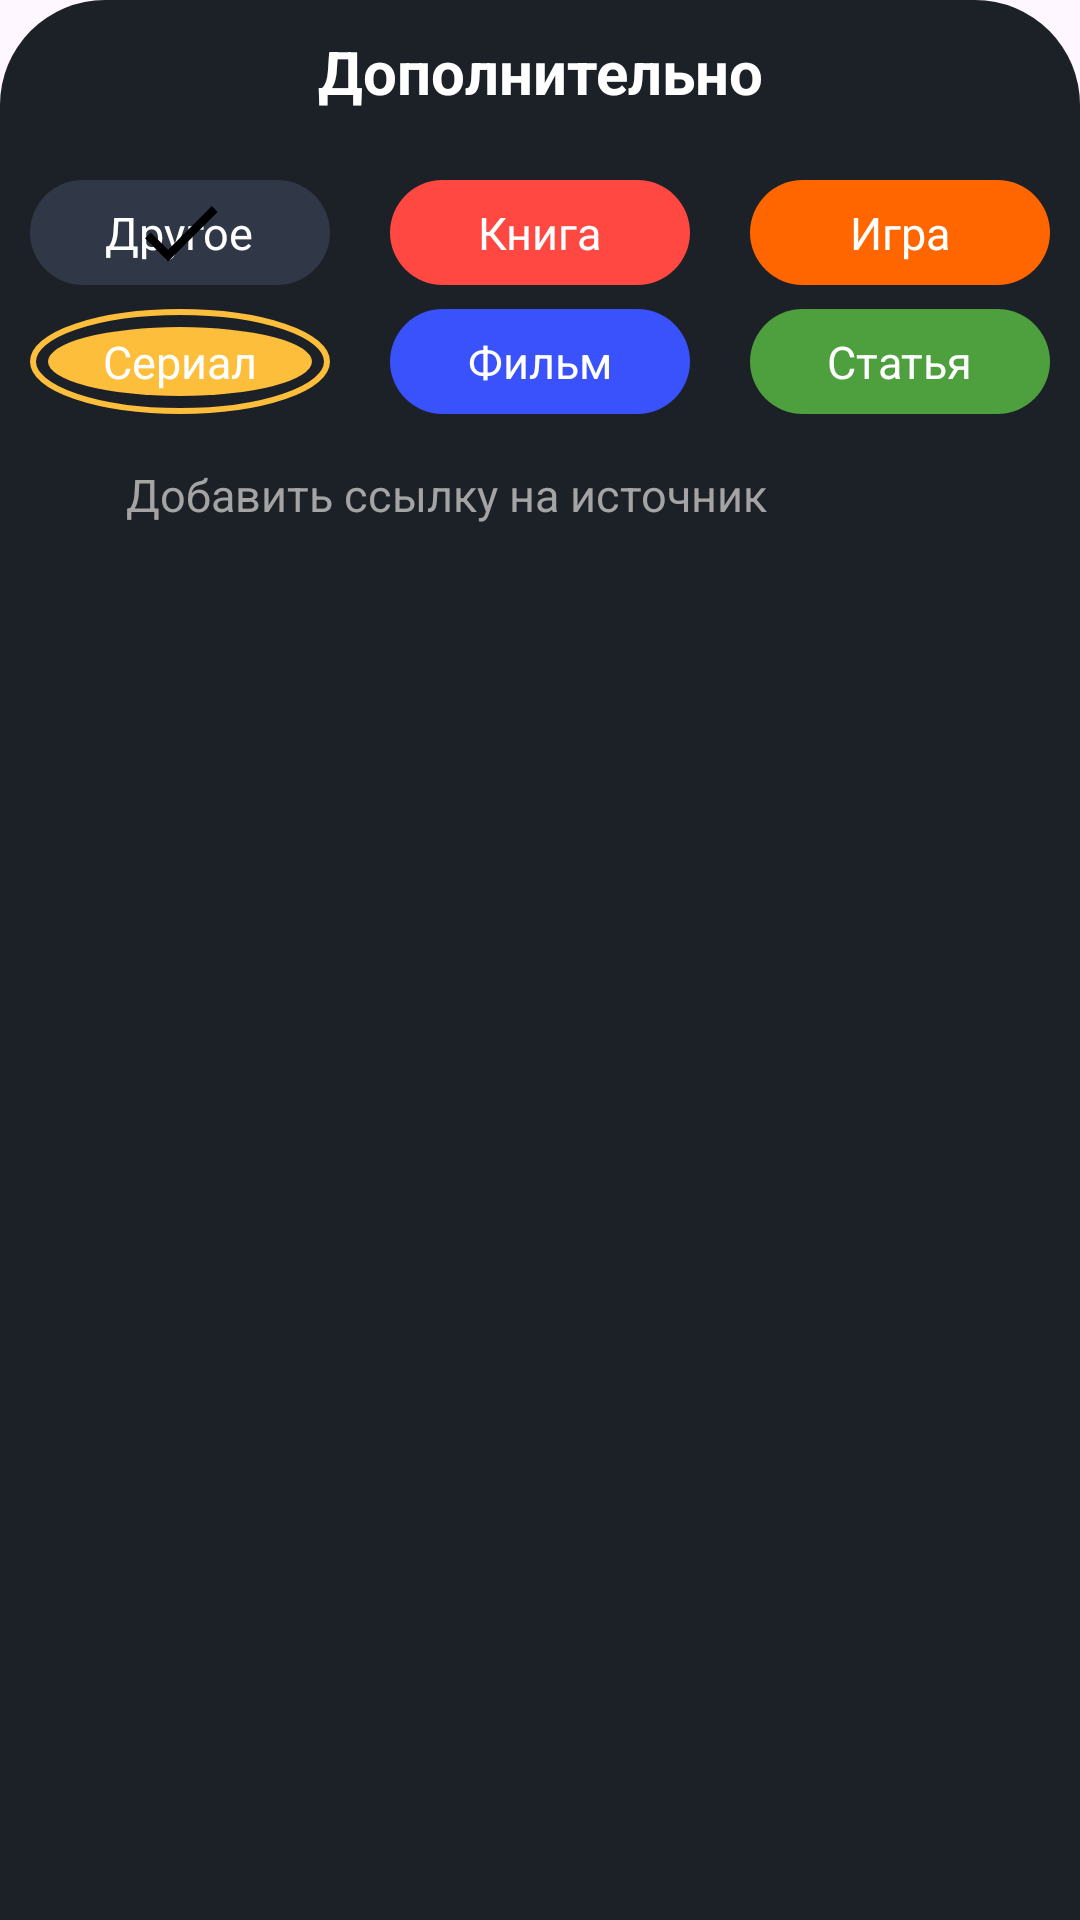

The Android layout XML behind this screen, and the referenced resources:
<!-- AndroidManifest.xml: application theme Theme.My_Quotes -->
<!-- res/layout/layout_miscellaneous.xml -->
<?xml version="1.0" encoding="utf-8"?>
<LinearLayout xmlns:android="http://schemas.android.com/apk/res/android"
    xmlns:app="http://schemas.android.com/apk/res-auto"
    xmlns:tools="http://schemas.android.com/tools"
    android:id="@+id/layoutMiscellaneous"
    android:layout_width="match_parent"
    android:layout_height="wrap_content"
    android:background="@drawable/background_miscellaneous"
    android:orientation="vertical"
    app:behavior_peekHeight="50dp"
    app:layout_behavior="@string/bottom_sheet_behavior">

    <TextView
        android:id="@+id/textMiscellaneous"
        android:layout_width="match_parent"
        android:layout_height="50dp"

        android:gravity="center"
        android:includeFontPadding="false"
        android:text="@string/miscellaneous"
        android:textStyle="bold"
        android:textColor="@color/colorWhite"
        android:textSize="20sp"/>

    <TextView
        android:visibility="gone"

        android:layout_width="wrap_content"
        android:layout_height="wrap_content"

        android:layout_marginStart="10dp"

        android:maxLines="1"
        android:text="@string/select_category"
        android:textColor="@color/categoryText"
        android:textSize="18sp"/>

    <LinearLayout
        android:id="@+id/layoutQuoteCategoryRow1"
        android:layout_width="match_parent"
        android:layout_height="wrap_content"

        android:layout_marginStart="10dp"
        android:layout_marginEnd="10dp"
        android:layout_marginTop="10dp"

        android:gravity="fill_horizontal"
        android:orientation="horizontal">


        <FrameLayout
            android:layout_width="wrap_content"
            android:layout_height="wrap_content"
            android:layout_weight="1">

            <FrameLayout
                android:layout_width="wrap_content"
                android:layout_height="match_parent">

                <View
                    android:id="@+id/viewColor1"
                    android:layout_width="100dp"
                    android:layout_height="35dp"
                    android:background="@drawable/background_quote_color_1"/>

                <TextView
                    android:id="@+id/TextviewColor1"

                    android:text="@string/textCategoryOther"
                    android:textSize="15sp"
                    android:textColor="@color/colorWhite"

                    android:layout_width="wrap_content"
                    android:layout_height="wrap_content"

                    android:layout_gravity="center"/>
            </FrameLayout>

            <ImageView
                android:id="@+id/imageColor1"
                android:layout_width="100dp"
                android:layout_height="35dp"
                android:contentDescription="@string/app_name"
                android:padding="1dp"
                android:src="@drawable/ic_done"
                app:tint="@color/grayDone"/>

        </FrameLayout>

        <FrameLayout
            android:layout_width="wrap_content"
            android:layout_height="wrap_content"
            android:layout_weight="1">

            <FrameLayout
                android:layout_width="wrap_content"
                android:layout_height="match_parent">

                <View
                    android:id="@+id/viewColor3"
                    android:layout_width="100dp"
                    android:layout_height="35dp"
                    android:background="@drawable/background_quote_color_3"/>

                <TextView
                    android:id="@+id/TextviewColor3"

                    android:text="@string/textCategoryBooks"
                    android:textSize="15sp"
                    android:textColor="@color/colorWhite"

                    android:layout_width="wrap_content"
                    android:layout_height="wrap_content"

                    android:layout_gravity="center"/>
            </FrameLayout>

            <ImageView
                android:id="@+id/imageColor3"
                android:layout_width="100dp"
                android:layout_height="35dp"
                android:contentDescription="@string/app_name"
                android:padding="1dp"
                app:tint="@color/grayDone"/>

        </FrameLayout>

        <FrameLayout
            android:layout_width="wrap_content"
            android:layout_height="wrap_content"
            android:layout_weight="0">

            <FrameLayout
                android:layout_width="wrap_content"
                android:layout_height="match_parent">

                <View
                    android:id="@+id/viewColor6"
                    android:layout_width="100dp"
                    android:layout_height="35dp"
                    android:background="@drawable/background_quote_color_6"/>

                <TextView
                    android:id="@+id/TextviewColor6"

                    android:text="@string/textCategoryGames"
                    android:textSize="15sp"
                    android:textColor="@color/colorWhite"

                    android:layout_width="wrap_content"
                    android:layout_height="wrap_content"

                    android:layout_gravity="center"/>
            </FrameLayout>

            <ImageView
                android:id="@+id/imageColor6"
                android:layout_width="100dp"
                android:layout_height="35dp"
                android:contentDescription="@string/app_name"
                android:padding="1dp"
                app:tint="@color/grayDone"/>

        </FrameLayout>

    </LinearLayout>


    <LinearLayout
        android:id="@+id/layoutQuoteCategoryRow2"
        android:layout_width="match_parent"
        android:layout_height="wrap_content"

        android:layout_marginStart="10dp"
        android:layout_marginEnd="10dp"
        android:layout_marginTop="8dp"
        android:layout_marginBottom="10dp"

        android:gravity="fill_horizontal"
        android:orientation="horizontal">

        <FrameLayout
            android:layout_width="wrap_content"
            android:layout_height="wrap_content"
            android:layout_weight="1">

            <FrameLayout
                android:layout_width="wrap_content"
                android:layout_height="match_parent">

                <View
                    android:id="@+id/viewColor2"
                    android:layout_width="100dp"
                    android:layout_height="35dp"
                    android:background="@drawable/background_quote_color_2"/>

                <TextView
                    android:id="@+id/TextviewColor2"

                    android:text="@string/textCategorySerials"
                    android:textSize="15sp"
                    android:textColor="@color/colorWhite"

                    android:layout_width="wrap_content"
                    android:layout_height="wrap_content"

                    android:layout_gravity="center"/>
            </FrameLayout>

            <ImageView
                android:id="@+id/imageColor2"
                android:layout_width="100dp"
                android:layout_height="35dp"
                android:contentDescription="@string/app_name"
                android:padding="1dp"
                app:tint="@color/grayDone"/>

        </FrameLayout>

        <FrameLayout
            android:layout_width="wrap_content"
            android:layout_height="wrap_content"
            android:layout_weight="1">

            <FrameLayout
                android:layout_width="wrap_content"
                android:layout_height="match_parent">

                <View
                    android:id="@+id/viewColor4"
                    android:layout_width="100dp"
                    android:layout_height="35dp"
                    android:background="@drawable/background_quote_color_4"/>

                <TextView
                    android:id="@+id/TextviewColor4"

                    android:text="@string/textCategoryFilms"
                    android:textSize="15sp"
                    android:textColor="@color/colorWhite"

                    android:layout_width="wrap_content"
                    android:layout_height="wrap_content"

                    android:layout_gravity="center"/>
            </FrameLayout>

            <ImageView
                android:id="@+id/imageColor4"
                android:layout_width="100dp"
                android:layout_height="35dp"
                android:contentDescription="@string/app_name"
                android:padding="1dp"
                app:tint="@color/grayDone"/>

        </FrameLayout>

        <FrameLayout
            android:layout_width="wrap_content"
            android:layout_height="wrap_content"
            android:layout_weight="0">

            <FrameLayout
                android:layout_width="wrap_content"
                android:layout_height="match_parent">

                <View
                    android:id="@+id/viewColor5"
                    android:layout_width="100dp"
                    android:layout_height="35dp"
                    android:background="@drawable/background_quote_color_5"/>

                <TextView
                    android:id="@+id/TextviewColor5"

                    android:text="@string/textCategoryArticles"
                    android:textSize="15sp"
                    android:textColor="@color/colorWhite"

                    android:layout_width="wrap_content"
                    android:layout_height="wrap_content"

                    android:layout_gravity="center"/>
            </FrameLayout>

            <ImageView
                android:id="@+id/imageColor5"
                android:layout_width="100dp"
                android:layout_height="35dp"
                android:contentDescription="@string/app_name"
                android:padding="1dp"
                app:tint="@color/grayDone"/>

        </FrameLayout>

    </LinearLayout>


    <LinearLayout
        android:id="@+id/layoutAddSourceUrl"
        android:layout_width="match_parent"
        android:layout_height="35dp"
        android:layout_marginStart="10dp"
        android:layout_marginEnd="10dp"
        android:layout_marginBottom="10dp"
        android:gravity="center_vertical"
        android:orientation="horizontal"
        tools:ignore="UseCompoundDrawables">

        <ImageView
            android:layout_width="22dp"
            android:layout_height="22dp"
            android:contentDescription="@string/app_name"
            android:src="@drawable/ic_web_link"
            app:tint="@color/colorIcons" />

        <TextView
            android:layout_width="match_parent"
            android:layout_height="wrap_content"
            android:layout_marginStart="10dp"

            android:includeFontPadding="false"
            android:text="@string/add_url"
            android:textColor="@color/colorIcons"
            android:textSize="15sp" />

    </LinearLayout>

    <LinearLayout
        android:id="@+id/layoutDeleteQuote"
        android:layout_width="match_parent"
        android:layout_height="35dp"
        android:layout_marginStart="10dp"
        android:layout_marginEnd="10dp"
        android:layout_marginBottom="10dp"
        android:gravity="center_vertical"
        android:orientation="horizontal"
        android:visibility="gone"
        tools:ignore="UseCompoundDrawables">

        <ImageView
            android:layout_width="22dp"
            android:layout_height="22dp"
            android:contentDescription="@string/app_name"
            android:src="@drawable/ic_delete"
            app:tint="@color/colorDelete" />
        
        <TextView
            android:layout_width="match_parent"
            android:layout_height="wrap_content"
            android:layout_marginStart="10dp"

            android:text="@string/delete_quote"
            android:textColor="@color/colorDelete"
            android:textSize="15sp" />


    </LinearLayout>


</LinearLayout>
<!-- resources referenced by this layout -->
<resources>
  <color name="categoryText">#BCBCBC</color>
  <color name="colorDelete">#FF4842</color>
  <color name="colorIcons">#A4A4A4</color>
  <color name="colorWhite">#FFFFFF</color>
  <color name="grayDone">#000000</color>
  <!-- drawable background_miscellaneous (drawable) -->
  <?xml version="1.0" encoding="utf-8"?>
  <shape xmlns:android="http://schemas.android.com/apk/res/android"
      android:shape="rectangle">
  
      <solid android:color="@color/colorMiscellaneousBackground" />
      <corners
          android:topLeftRadius="35dp"
          android:topRightRadius="35dp"/>
  
  </shape>
  <!-- drawable background_quote_color_3 (drawable) -->
  <?xml version="1.0" encoding="utf-8"?>
  <layer-list xmlns:android="http://schemas.android.com/apk/res/android">
      <item>
          <shape
              android:shape="rectangle">
  
              <solid android:color="@color/colorQuoteColor3" />
              <corners android:radius="150sp"/>
  
          </shape>
      </item>
  
  
  
  
  
  
  
  
  
  
  
  
  
  
  
  
  
  
  
  
  
  
  
  
  
  </layer-list>
  <!-- drawable background_quote_color_4 (drawable) -->
  <?xml version="1.0" encoding="utf-8"?>
  <layer-list xmlns:android="http://schemas.android.com/apk/res/android">
      <item>
          <shape
              android:shape="rectangle">
  
              <solid android:color="@color/colorQuoteColor4" />
              <corners android:radius="150sp"/>
  
          </shape>
      </item>
  
  
  
  
  
  
  
  
  
  
  
  
  
  
  
  
  
  
  
  
  
  
  
  
  
  </layer-list>
  <!-- drawable background_quote_color_5 (drawable) -->
  <?xml version="1.0" encoding="utf-8"?>
  <layer-list xmlns:android="http://schemas.android.com/apk/res/android">
      <item>
          <shape
              android:shape="rectangle">
  
              <solid android:color="@color/colorQuoteColor5" />
              <corners android:radius="150sp"/>
  
          </shape>
      </item>
  
  
  
  
  
  
  
  
  
  
  
  
  
  
  
  
  
  
  
  
  
  
  
  
  
  </layer-list>
  <!-- drawable background_quote_color_6 (drawable) -->
  <?xml version="1.0" encoding="utf-8"?>
  <layer-list xmlns:android="http://schemas.android.com/apk/res/android">
      <item>
          <shape
              android:shape="rectangle">
  
              <solid android:color="@color/colorQuoteColor6" />
              <corners android:radius="150sp"/>
  
          </shape>
      </item>
  
  
  
  
  
  
  
  
  
  
  
  
  
  
  
  
  
  
  
  
  
  
  
  
  
  </layer-list>
  <!-- drawable ic_done (drawable) -->
  <vector xmlns:android="http://schemas.android.com/apk/res/android"
      android:height="24dp"
      android:tint="#000000"
      android:viewportHeight="24"
      android:viewportWidth="24"
      android:width="24dp">
        
      <path android:fillColor="@android:color/white" android:pathData="M9,16.2L4.8,12l-1.4,1.4L9,19 21,7l-1.4,-1.4L9,16.2z"/>
  </vector>
  <string name="add_url">Добавить ссылку на источник</string>
  <string name="app_name">My_Quotes</string>
  <string name="delete_quote">Удалить цитату</string>
  <string name="miscellaneous">Дополнительно</string>
  <string name="select_category">Категория:</string>
  <string name="textCategoryArticles">Статья</string>
  <string name="textCategoryBooks">Книга</string>
  <string name="textCategoryFilms">Фильм</string>
  <string name="textCategoryGames">Игра</string>
  <string name="textCategoryOther">Другое</string>
  <string name="textCategorySerials">Сериал</string>
  <style name="Theme.My_Quotes" parent="Base.Theme.My_Quotes" />
  <color name="colorMiscellaneousBackground">#1C2027</color>
  <color name="defaultQuoteContainer1">#303747</color>
  <color name="colorQuoteColor2">#FDBE3B</color>
  <color name="colorQuoteColor3">#FF4842</color>
  <color name="colorQuoteColor4">#3A52Fc</color>
  <color name="colorQuoteColor5">#4E9F3D</color>
  <color name="colorQuoteColor6">#FF6600</color>
  <style name="Base.Theme.My_Quotes" parent="Theme.Material3.DayNight.NoActionBar">
          
          
          <item name="android:statusBarColor">@color/colorPrimary</item>
      </style>
  <color name="colorPrimary">#222831</color>
</resources>
